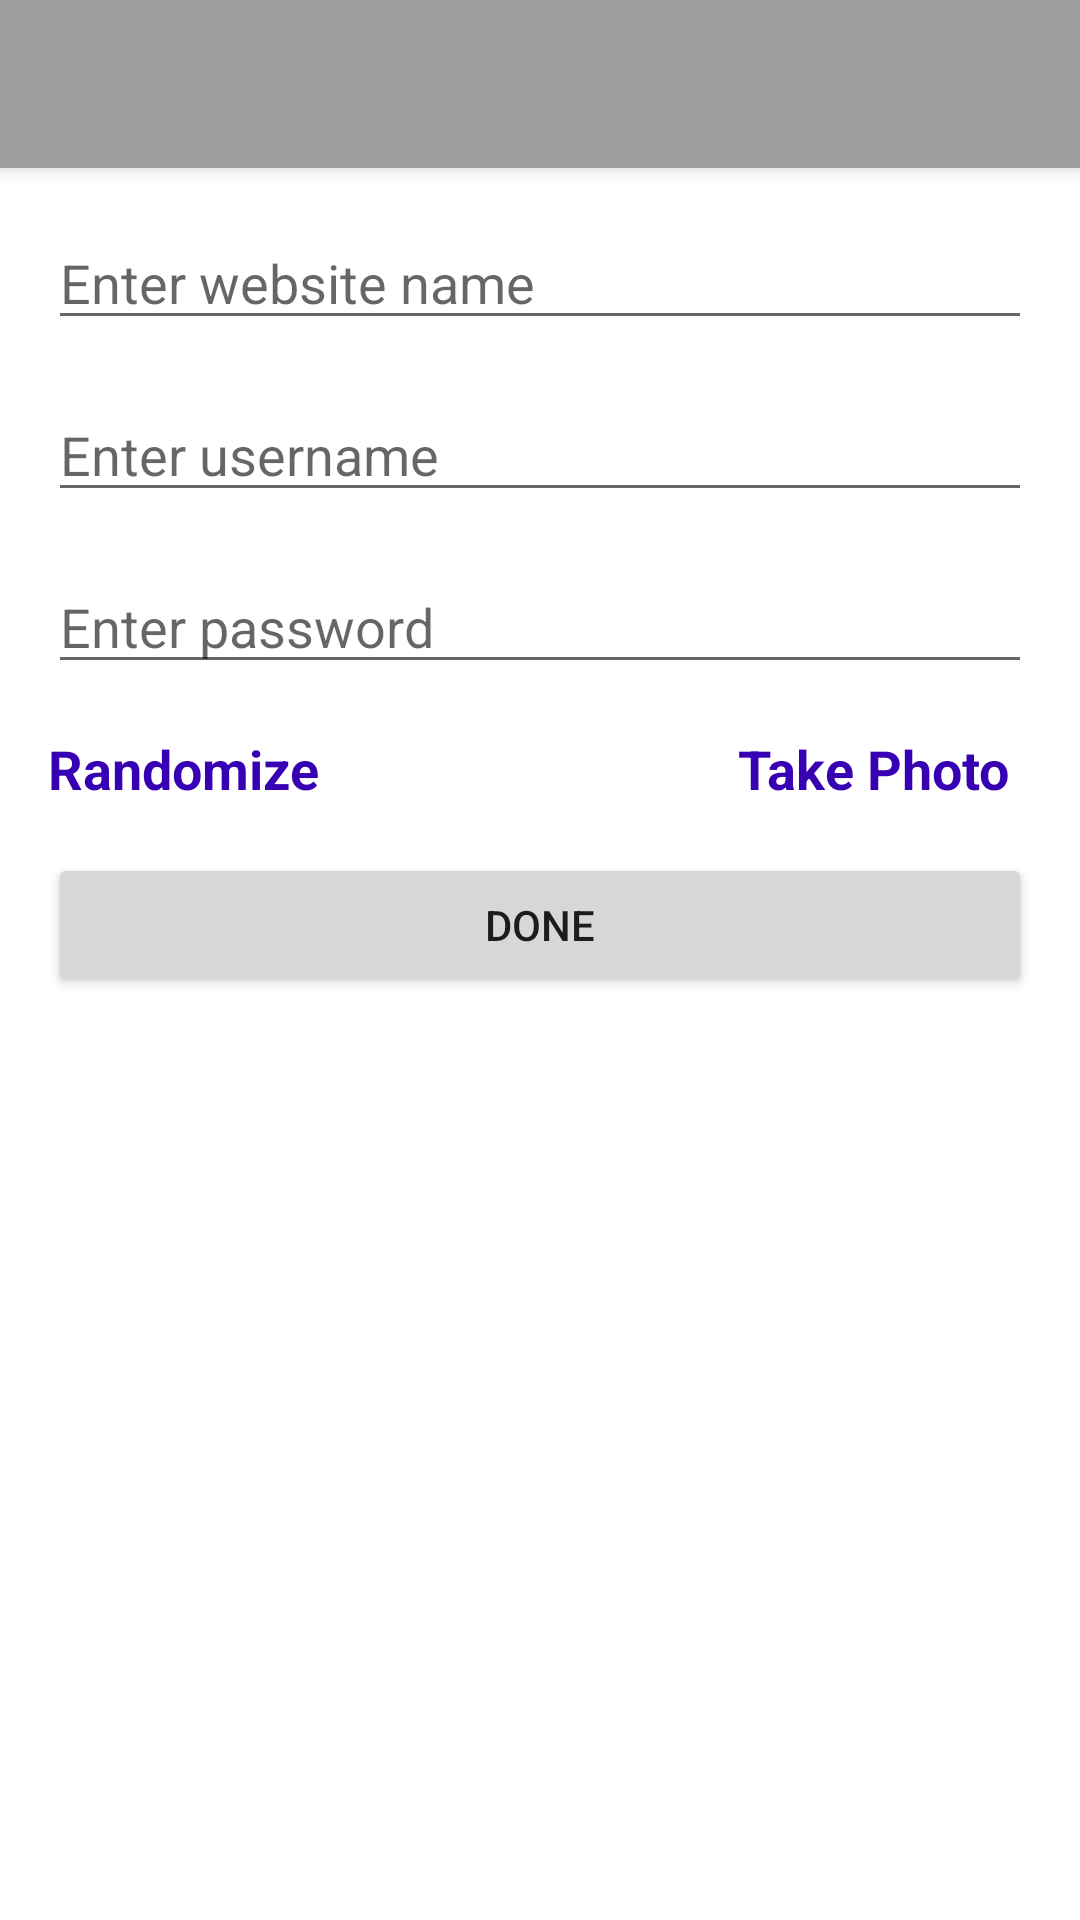

Reconstruct the res/layout file that produces this screen, plus the resources it refers to.
<!-- AndroidManifest.xml: application theme AppTheme -->
<!-- res/layout/add_new_item.xml -->
<?xml version="1.0" encoding="utf-8"?>
<LinearLayout xmlns:android="http://schemas.android.com/apk/res/android"
    xmlns:app="http://schemas.android.com/apk/res-auto"
    xmlns:tools="http://schemas.android.com/tools"
    android:id="@+id/newPasswordLayout"
    android:layout_width="match_parent"
    android:layout_height="match_parent"
    android:orientation="vertical"
    android:theme="@style/AppTheme">

    <android.support.v7.widget.Toolbar
        android:id="@+id/my_toolbar"
        android:layout_width="match_parent"
        android:layout_height="?attr/actionBarSize"
        android:background="@color/colorPrimary"
        android:elevation="4dp"
        app:titleTextColor="@android:color/white" />

    <LinearLayout
        android:layout_width="match_parent"
        android:layout_height="match_parent"
        android:layout_margin="8dp"
        android:orientation="vertical">

        <EditText
            android:id="@+id/websiteEditText"
            android:layout_width="match_parent"
            android:layout_height="wrap_content"
            android:layout_margin="8dp"
            android:layout_marginBottom="8dp"
            android:ems="10"
            android:hint="Enter website name"
            android:inputType="textPersonName" />

        <EditText
            android:id="@+id/usernameEditText"
            android:layout_width="match_parent"
            android:layout_height="wrap_content"
            android:layout_margin="8dp"
            android:layout_marginBottom="8dp"
            android:ems="10"
            android:hint="Enter username"
            android:inputType="textPersonName" />

        <EditText
            android:id="@+id/passwordEditText"
            android:layout_width="match_parent"
            android:layout_height="wrap_content"
            android:layout_margin="8dp"
            android:hint="Enter password"
            android:inputType="textPersonName" />

        <LinearLayout
            android:layout_margin="8dp"
            android:layout_width="match_parent"
            android:layout_height="wrap_content"
            android:gravity="center">

            <TextView
            android:id="@+id/textView5"
            android:layout_width="wrap_content"
            android:layout_height="wrap_content"
            android:layout_marginRight="8dp"
            android:background="?android:attr/selectableItemBackground"
            android:clickable="true"
            android:focusable="true"
            android:linksClickable="false"
            android:longClickable="false"
            android:onClick="createNew"
            android:text="Randomize"
                android:layout_weight="1"
            android:textColor="@color/design_default_color_primary_dark"
            android:textSize="18sp"
            android:textStyle="bold" />

            <TextView
                android:id="@+id/photoTextView"
                android:layout_width="wrap_content"
                android:layout_height="wrap_content"
                android:layout_marginRight="8dp"
                android:layout_weight="1"
                android:background="?android:attr/selectableItemBackground"
                android:clickable="true"
                android:focusable="true"
                android:gravity="right"
                android:linksClickable="false"
                android:longClickable="false"
                android:onClick="takePhoto"
                android:text="Take Photo"
                android:textColor="@color/design_default_color_primary_dark"
                android:textSize="18sp"
                android:textStyle="bold" />
        </LinearLayout>

        <Button
            android:id="@+id/doneButton"
            android:layout_width="match_parent"
            android:layout_height="wrap_content"
            android:layout_margin="8dp"
            android:onClick="doneClicked"
            android:text="Done" />
    </LinearLayout>

</LinearLayout>
<!-- resources referenced by this layout -->
<resources>
  <color name="colorPrimary">#9e9e9e</color>
  <style name="AppTheme" parent="Theme.AppCompat.Light.DarkActionBar">
          
          <item name="colorPrimary">@color/colorPrimary</item>
          <item name="colorPrimaryDark">@color/colorPrimaryDark</item>
          <item name="colorAccent">@color/colorAccent</item>
          <item name="android:colorBackground">@android:color/background_light</item>
  
      </style>
  <color name="colorPrimaryDark">#616161</color>
  <color name="colorAccent">#607d8b</color>
</resources>
